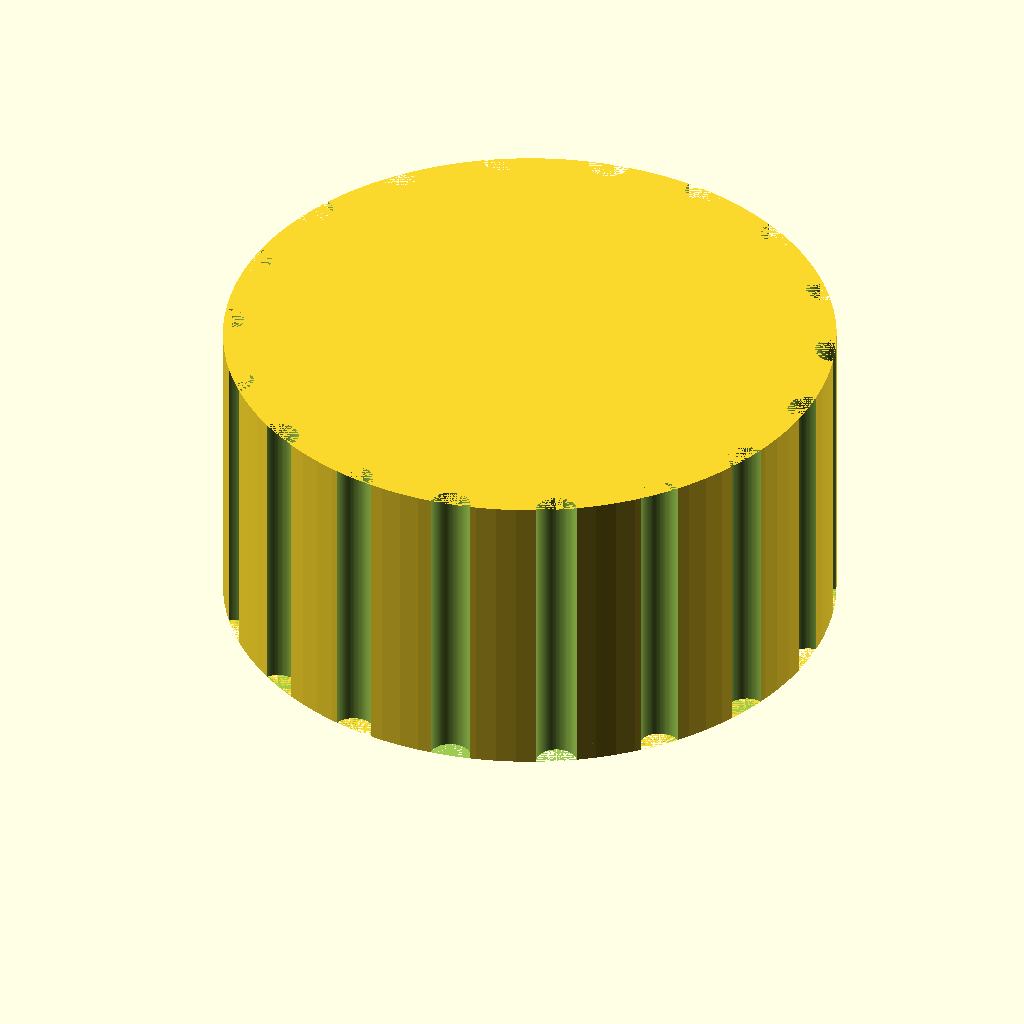
Cell 1 — every parameter at its default value.
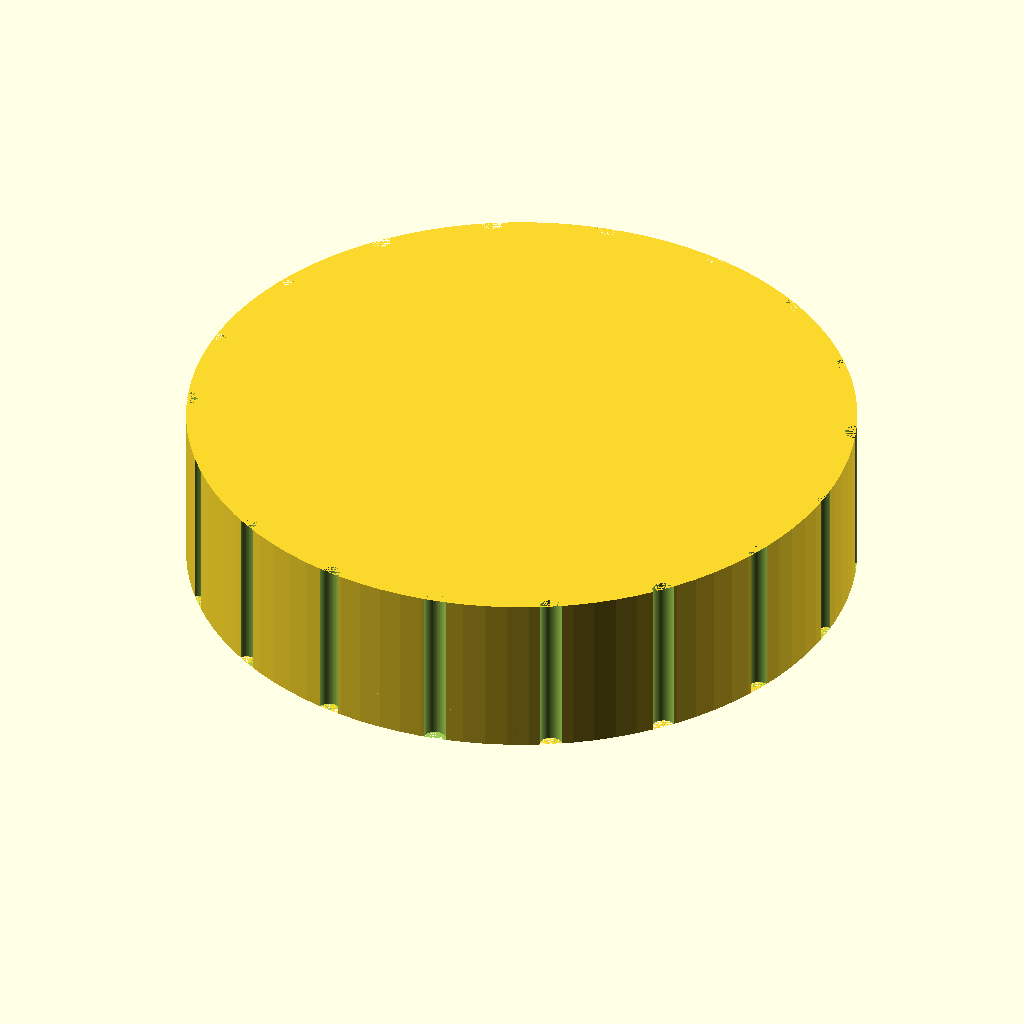
Cell 2: knob_d = 60 (everything else at default).
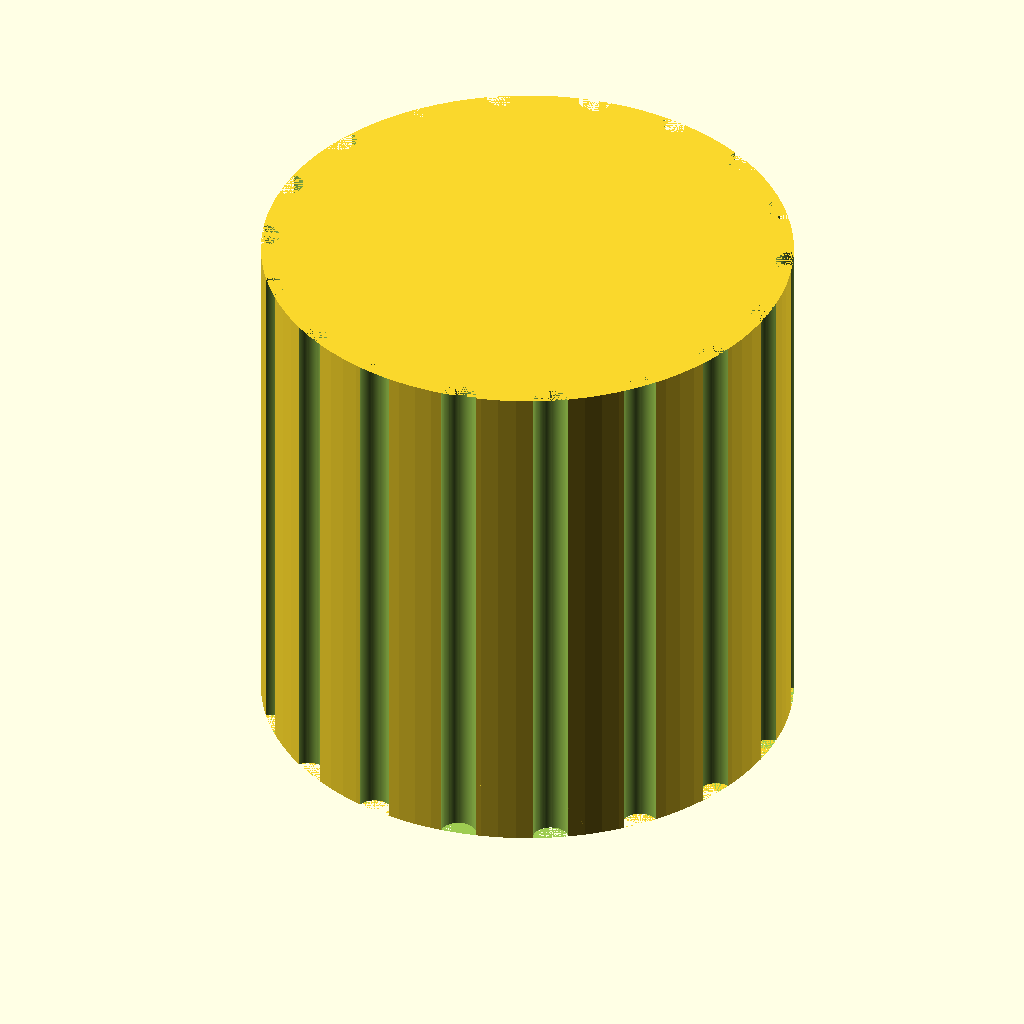
Cell 3: the same model with knob_h = 30.
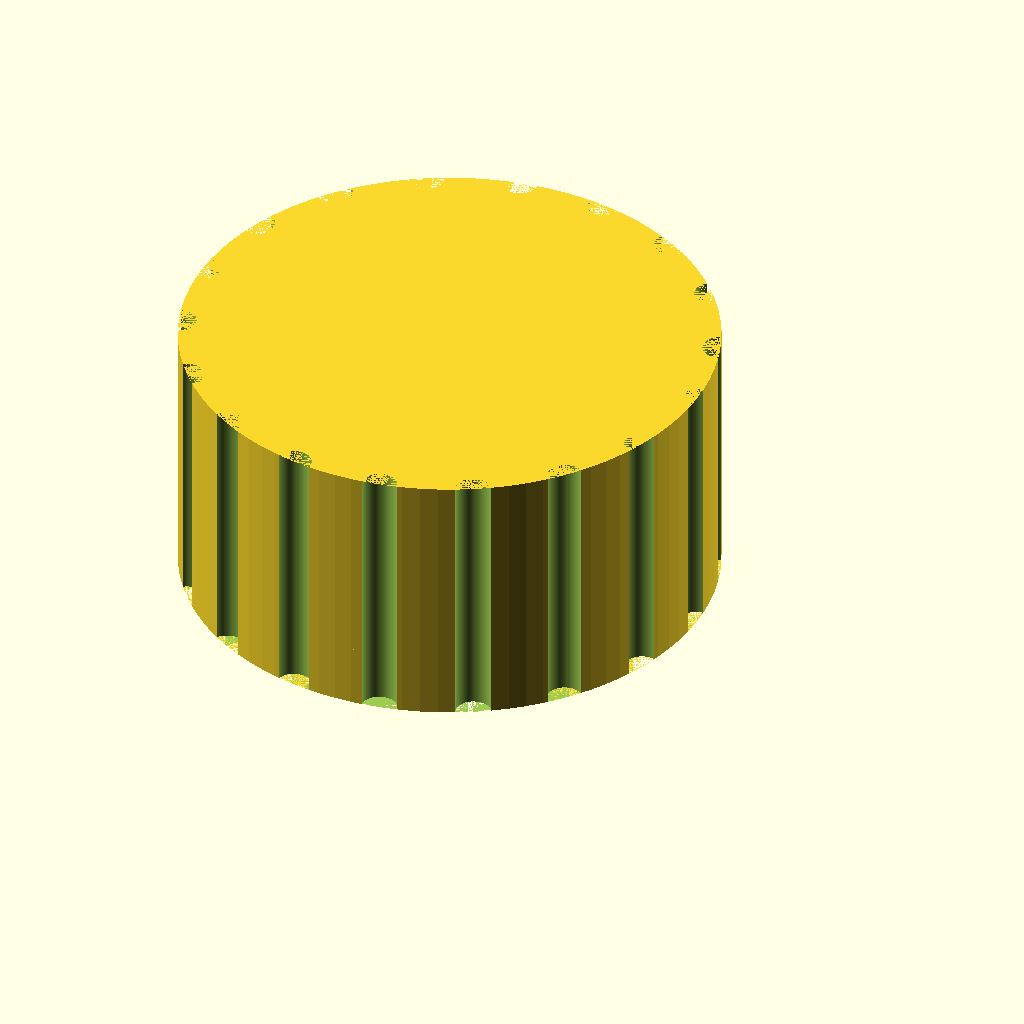
Cell 4: the same model with bore_depth = 24.
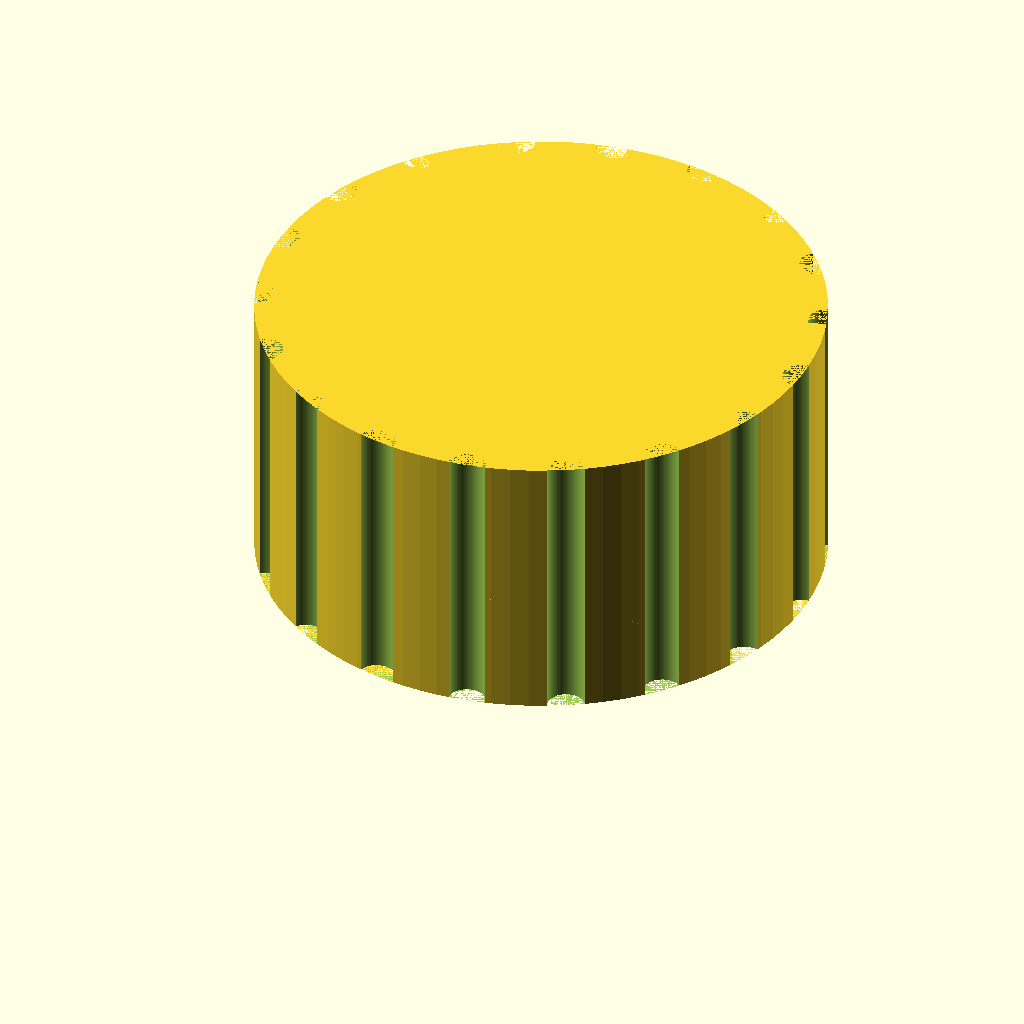
Cell 5: the same model with shaft_d = 12.4.
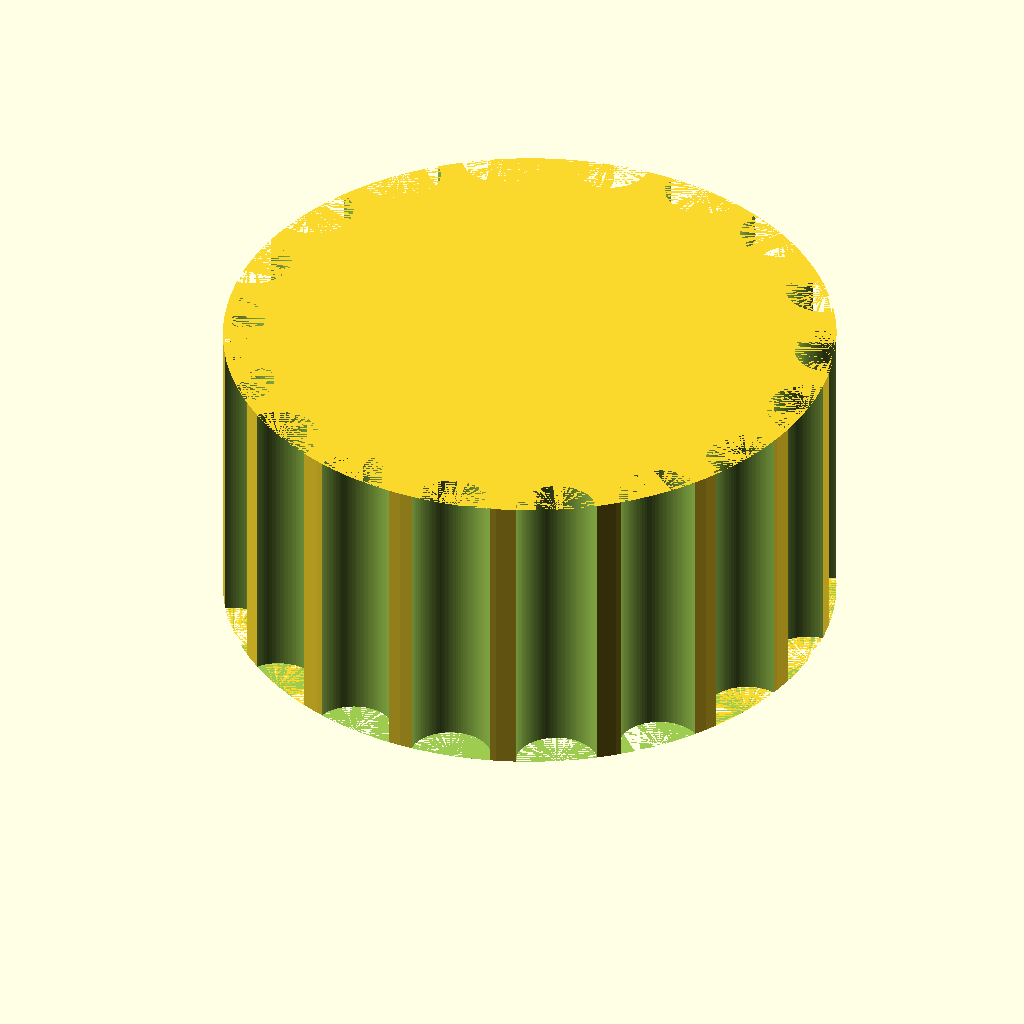
Cell 6 — groove_d set to 4, the other parameters unchanged.
All cells are drawn from the same view direction (rotation 55°, 0°, 25°, orthographic, colour scheme Cornfield), but the view is re-fitted for each cell, so position and scale can differ between cells as well as the parameter.
The OpenSCAD source (bench/results/gpu-v11s1-g8/code/scadcoder-v11s1/dshaft_knob_6mm_s7_a1.scad):
// Hotplate stirrer knob - D-shaft 6 mm
// Print orientation: flat bottom on bed (z = 0), builds upward.
// Shaft enters from the bottom face through a D-shaped bore.

$fn = 96;

// ---- Dimensions (mm) ----
knob_d        = 30;    // outer diameter of knob
knob_h        = 15;    // overall height of knob
bore_depth    = 12;    // depth of D-bore from bottom face
shaft_d       = 6.2;   // D-bore diameter (6 mm shaft + clearance)
groove_d      = 2;     // diameter of vertical grip grooves
groove_count  = 18;    // number of evenly spaced grip grooves
pointer_w     = 1.5;   // pointer groove width (tangential)
pointer_d     = 1;     // pointer groove depth (radial)
eps           = 0.5;   // overshoot for clean boolean cuts

// ---- Derived ----
outer_r = knob_d / 2;

// ---- Model ----
difference() {
    // Main body
    cylinder(d = knob_d, h = knob_h);

    // D-shaped blind bore from bottom face
    // circle(d = shaft_d) is the cylinder of the shaft itself;
    // cutting along +Y leaves a flat bottom to the D.
    translate([0, -outer_r - eps, 0])
        rotate([0, 90, 0])
            difference() {
                cylinder(d = shaft_d, h = bore_depth + eps);
                translate([0, 0, -eps])
                    cylinder(d = shaft_d + 2 * eps, h = bore_depth + 2 * eps);
            }

    // Vertical grip grooves around the outside, full height
    for (i = [0 : groove_count - 1])
        rotate([0, 0, i * 360 / groove_count])
            translate([outer_r, 0, 0])
                cylinder(d = groove_d, h = knob_h);

    // Pointer groove on top face, from centre to outer edge
    translate([0, outer_r, knob_h - pointer_d])
        rotate([0, 90, 0])
            cube([outer_r, pointer_w, pointer_d + eps]);
}
Parameter table extracted from the source (name, type, default, range or options):
knob_d: number, default 30
knob_h: number, default 15
bore_depth: number, default 12
shaft_d: number, default 6.2
groove_d: number, default 2
groove_count: number, default 18
pointer_w: number, default 1.5
pointer_d: number, default 1
eps: number, default 0.5
